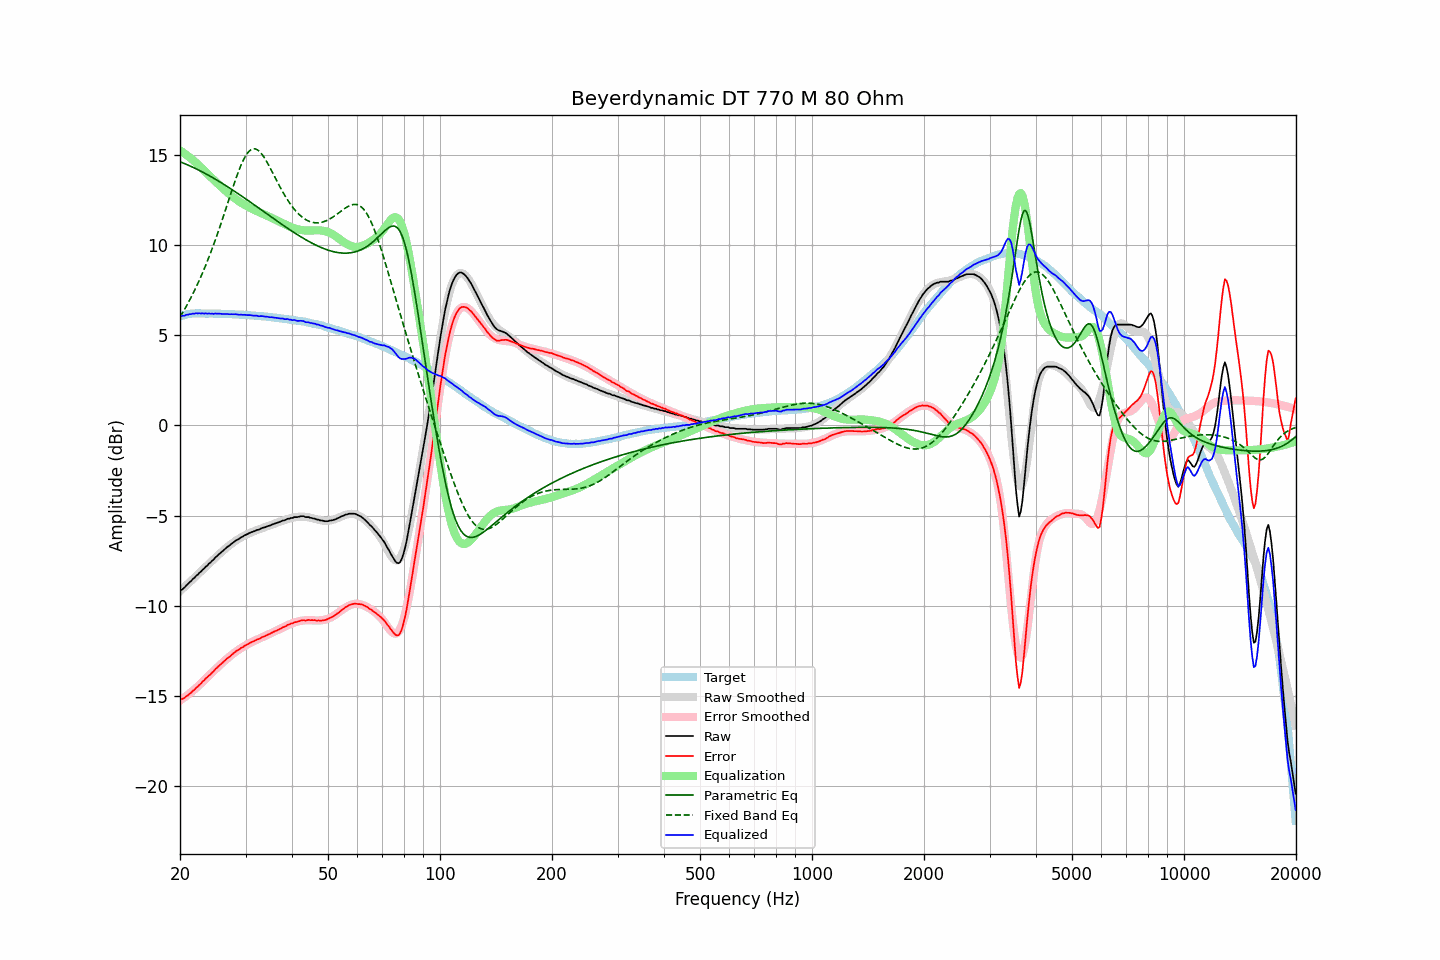

Source data for this figure (header and first rows):
frequency, raw, error, smoothed, error_smoothed, equalization, parametric_eq, fixed_band_eq, equalized_raw, equalized_smoothed, target
20.00, -9.15, -15.19, -9.20, -15.26, 15.26, 14.63, 6.01, 6.11, 6.06, 6.04
20.20, -9.12, -15.19, -9.11, -15.20, 15.20, 14.59, 6.16, 6.08, 6.08, 6.07
20.40, -9.06, -15.16, -9.03, -15.14, 15.14, 14.56, 6.31, 6.08, 6.10, 6.10
20.61, -8.98, -15.10, -8.95, -15.07, 15.07, 14.52, 6.46, 6.09, 6.12, 6.12
20.81, -8.87, -15.02, -8.87, -15.01, 15.01, 14.48, 6.62, 6.14, 6.14, 6.15
21.02, -8.80, -14.98, -8.78, -14.94, 14.94, 14.44, 6.78, 6.14, 6.16, 6.18
21.23, -8.70, -14.89, -8.70, -14.87, 14.87, 14.40, 6.95, 6.17, 6.17, 6.19
21.44, -8.63, -14.82, -8.62, -14.80, 14.80, 14.36, 7.12, 6.17, 6.18, 6.20
21.66, -8.52, -14.73, -8.53, -14.73, 14.73, 14.32, 7.30, 6.21, 6.19, 6.21
21.87, -8.46, -14.66, -8.45, -14.65, 14.65, 14.28, 7.48, 6.19, 6.20, 6.21
22.09, -8.35, -14.56, -8.36, -14.57, 14.57, 14.24, 7.66, 6.23, 6.21, 6.22
22.31, -8.29, -14.50, -8.28, -14.50, 14.50, 14.19, 7.85, 6.21, 6.22, 6.22
22.54, -8.18, -14.39, -8.19, -14.41, 14.41, 14.15, 8.05, 6.23, 6.22, 6.22
22.76, -8.12, -14.33, -8.10, -14.32, 14.32, 14.10, 8.25, 6.20, 6.22, 6.21
22.99, -8.01, -14.21, -8.02, -14.23, 14.23, 14.06, 8.46, 6.23, 6.21, 6.20
23.22, -7.95, -14.15, -7.93, -14.15, 14.15, 14.01, 8.67, 6.20, 6.21, 6.20
23.45, -7.84, -14.04, -7.85, -14.06, 14.06, 13.96, 8.88, 6.22, 6.21, 6.20
23.69, -7.78, -13.98, -7.76, -13.97, 13.97, 13.91, 9.11, 6.19, 6.21, 6.20
23.92, -7.67, -13.87, -7.68, -13.88, 13.88, 13.86, 9.33, 6.22, 6.21, 6.20
24.16, -7.61, -13.82, -7.59, -13.80, 13.80, 13.81, 9.56, 6.19, 6.20, 6.21
24.40, -7.51, -13.72, -7.51, -13.71, 13.71, 13.76, 9.80, 6.20, 6.20, 6.21
24.65, -7.44, -13.64, -7.42, -13.62, 13.62, 13.71, 10.05, 6.18, 6.20, 6.20
24.89, -7.33, -13.52, -7.34, -13.54, 13.54, 13.66, 10.29, 6.21, 6.20, 6.20
25.14, -7.26, -13.45, -7.26, -13.45, 13.45, 13.61, 10.55, 6.20, 6.20, 6.20
25.39, -7.17, -13.36, -7.17, -13.37, 13.37, 13.55, 10.80, 6.20, 6.19, 6.20
25.65, -7.09, -13.28, -7.09, -13.29, 13.29, 13.50, 11.07, 6.20, 6.19, 6.19
25.91, -7.02, -13.20, -7.01, -13.20, 13.20, 13.44, 11.33, 6.18, 6.19, 6.18
26.16, -6.94, -13.12, -6.93, -13.12, 13.12, 13.39, 11.60, 6.19, 6.19, 6.18
26.43, -6.86, -13.04, -6.86, -13.04, 13.04, 13.33, 11.87, 6.18, 6.18, 6.18
26.69, -6.78, -12.96, -6.78, -12.96, 12.96, 13.28, 12.15, 6.19, 6.18, 6.18
26.96, -6.71, -12.89, -6.71, -12.89, 12.89, 13.22, 12.42, 6.18, 6.18, 6.18
27.23, -6.65, -12.83, -6.64, -12.81, 12.81, 13.16, 12.69, 6.16, 6.17, 6.18
27.50, -6.57, -12.74, -6.57, -12.74, 12.74, 13.10, 12.96, 6.17, 6.17, 6.18
27.77, -6.51, -12.67, -6.51, -12.67, 12.67, 13.04, 13.23, 6.17, 6.16, 6.16
28.05, -6.44, -12.60, -6.44, -12.60, 12.60, 12.99, 13.49, 6.17, 6.16, 6.16
28.33, -6.37, -12.52, -6.38, -12.54, 12.54, 12.93, 13.75, 6.17, 6.16, 6.15
28.62, -6.33, -12.48, -6.32, -12.47, 12.47, 12.87, 13.99, 6.15, 6.15, 6.15
28.90, -6.28, -12.42, -6.27, -12.41, 12.41, 12.81, 14.23, 6.14, 6.15, 6.15
29.19, -6.21, -12.34, -6.21, -12.36, 12.36, 12.75, 14.44, 6.15, 6.14, 6.14
29.48, -6.17, -12.31, -6.16, -12.30, 12.30, 12.68, 14.64, 6.13, 6.14, 6.14
29.78, -6.11, -12.24, -6.12, -12.25, 12.25, 12.62, 14.82, 6.14, 6.13, 6.13
30.08, -6.07, -12.20, -6.07, -12.19, 12.19, 12.56, 14.98, 6.13, 6.12, 6.13
30.38, -6.03, -12.15, -6.03, -12.15, 12.15, 12.50, 15.11, 6.12, 6.12, 6.12
30.68, -5.98, -12.09, -5.99, -12.10, 12.10, 12.44, 15.21, 6.12, 6.11, 6.12
30.99, -5.94, -12.04, -5.95, -12.05, 12.05, 12.37, 15.28, 6.11, 6.11, 6.10
31.30, -5.91, -12.01, -5.91, -12.01, 12.01, 12.31, 15.33, 6.10, 6.10, 6.10
31.61, -5.88, -11.98, -5.87, -11.97, 11.97, 12.25, 15.35, 6.09, 6.09, 6.10
31.93, -5.84, -11.92, -5.84, -11.92, 11.92, 12.19, 15.33, 6.08, 6.09, 6.09
32.24, -5.80, -11.87, -5.80, -11.88, 11.88, 12.12, 15.30, 6.08, 6.08, 6.07
32.57, -5.79, -11.86, -5.77, -11.84, 11.84, 12.06, 15.23, 6.05, 6.07, 6.07
32.89, -5.74, -11.80, -5.74, -11.80, 11.80, 12.00, 15.14, 6.06, 6.06, 6.07
33.22, -5.70, -11.75, -5.70, -11.76, 11.76, 11.93, 15.04, 6.06, 6.06, 6.05
33.55, -5.67, -11.72, -5.67, -11.72, 11.72, 11.87, 14.91, 6.05, 6.05, 6.05
33.89, -5.65, -11.69, -5.64, -11.68, 11.68, 11.81, 14.77, 6.03, 6.04, 6.04
34.23, -5.61, -11.64, -5.61, -11.64, 11.64, 11.74, 14.62, 6.03, 6.03, 6.03
34.57, -5.58, -11.60, -5.58, -11.60, 11.60, 11.68, 14.46, 6.02, 6.02, 6.02
34.92, -5.56, -11.57, -5.55, -11.56, 11.56, 11.62, 14.30, 6.00, 6.01, 6.01
35.27, -5.51, -11.51, -5.51, -11.51, 11.51, 11.55, 14.13, 6.00, 6.00, 6.00
35.62, -5.48, -11.47, -5.48, -11.47, 11.47, 11.49, 13.95, 5.99, 5.99, 5.99
35.97, -5.45, -11.42, -5.45, -11.43, 11.43, 11.43, 13.78, 5.98, 5.98, 5.98
... 635 more rows
